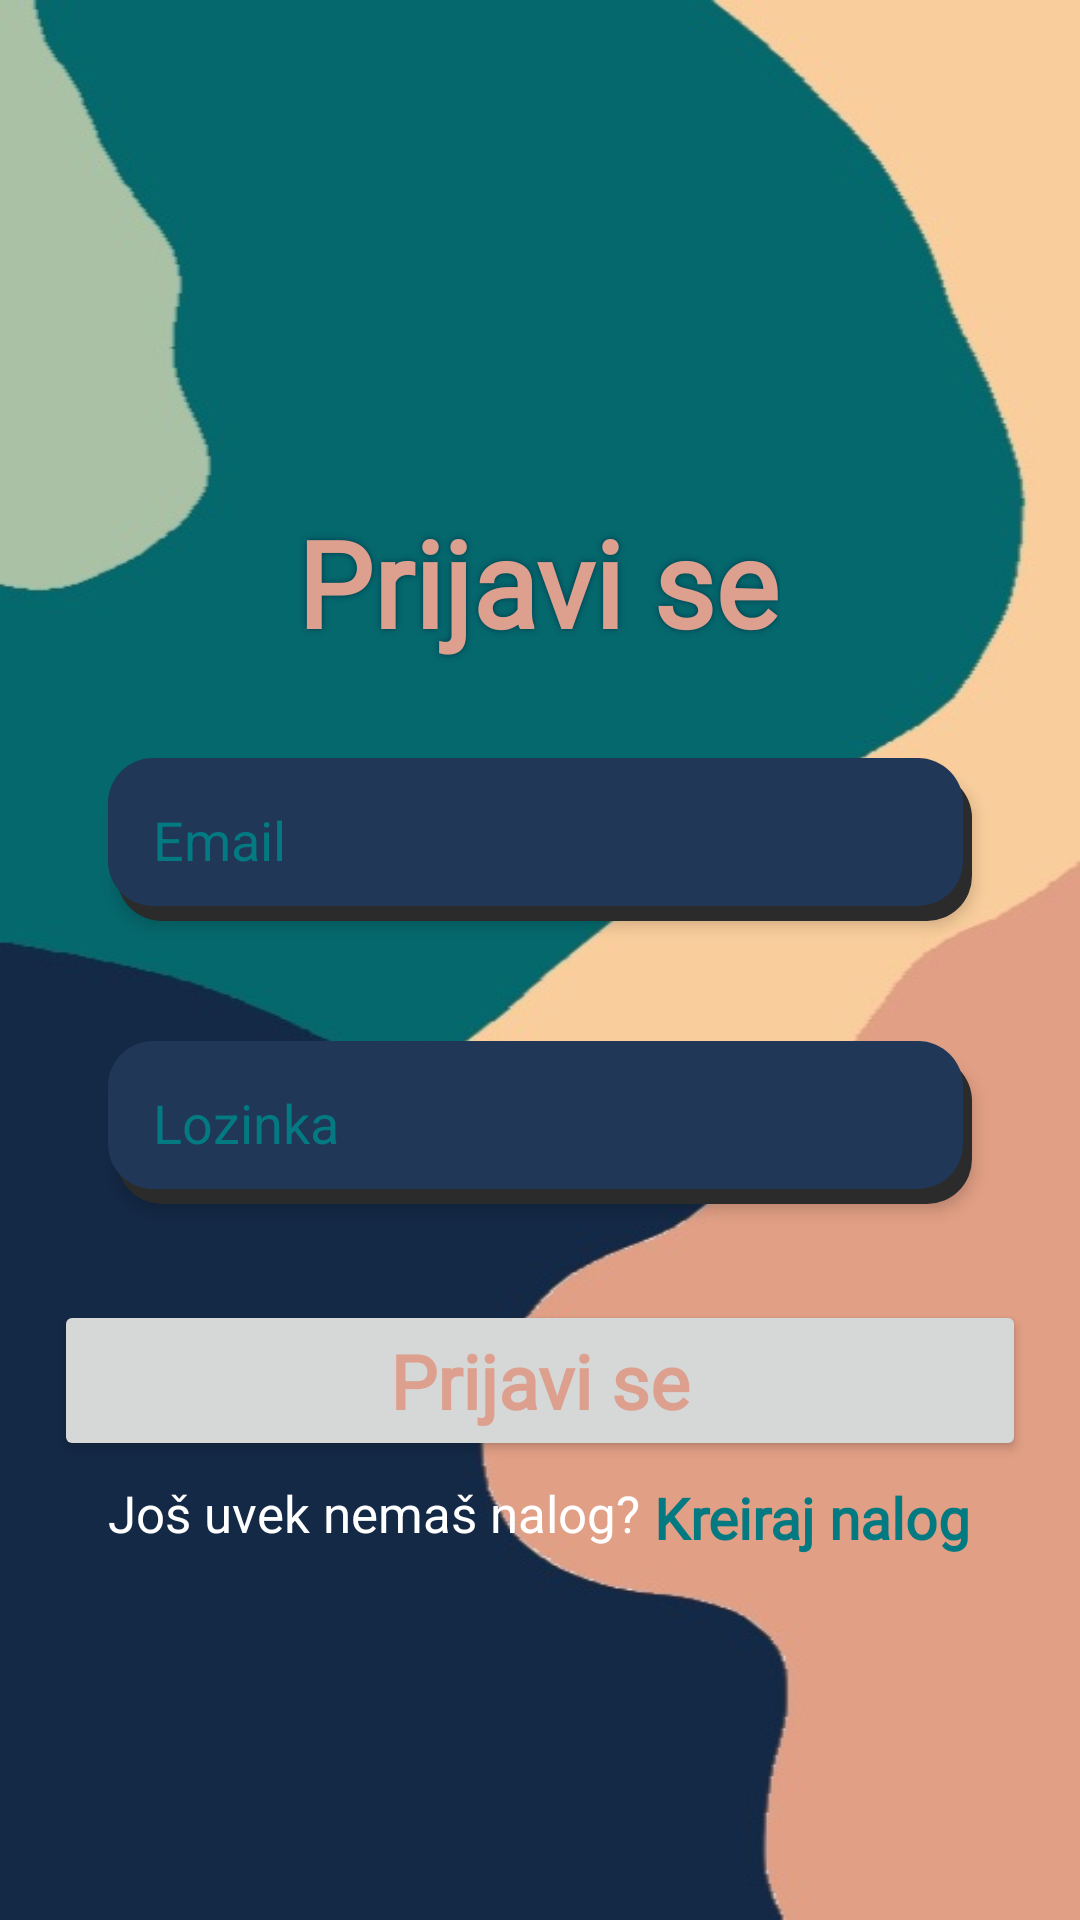

Here is an Android app screen rendered from its layout file. Give the layout XML and the strings, colors and styles it references.
<!-- AndroidManifest.xml: application theme Theme.CanvasGalerija -->
<!-- res/layout/activity_login.xml -->
<?xml version="1.0" encoding="utf-8"?>
<androidx.constraintlayout.widget.ConstraintLayout xmlns:android="http://schemas.android.com/apk/res/android"
    xmlns:app="http://schemas.android.com/apk/res-auto"
    xmlns:tools="http://schemas.android.com/tools"
    android:layout_width="match_parent"
    android:layout_height="match_parent"
    tools:context=".activities.LoginActivity"
    android:background="@drawable/log1">


    <TextView
        android:id="@+id/textView"
        android:layout_width="wrap_content"
        android:layout_height="wrap_content"
        android:fontFamily="@font/aclonica"
        android:shadowColor="@color/darkblue"
        android:shadowRadius="5"
        android:text="Prijavi se"
        android:textColor="@color/prljavoroza"
        android:textSize="40sp"
        android:textStyle="bold"
        app:layout_constraintBottom_toBottomOf="parent"
        app:layout_constraintEnd_toEndOf="parent"
        app:layout_constraintHorizontal_bias="0.497"
        app:layout_constraintStart_toStartOf="parent"
        app:layout_constraintTop_toTopOf="parent"
        app:layout_constraintVertical_bias="0.285" />

    <Button
        android:id="@+id/button"
        android:layout_width="0dp"
        android:layout_height="wrap_content"
        android:layout_marginTop="32dp"
        android:onClick="login"
        android:fontFamily="@font/aclonica"
        android:text="Prijavi se"
        android:textAllCaps="false"
        android:textColor="@color/prljavoroza"
        android:textSize="25dp"
        android:textStyle="bold"
        app:layout_constraintWidth_percent="0.9"
        app:layout_constraintEnd_toEndOf="parent"
        app:layout_constraintStart_toStartOf="parent"
        app:layout_constraintTop_toBottomOf="@+id/password" />

    <EditText
        android:singleLine="true"
        android:id="@+id/password"
        android:layout_width="0dp"
        android:layout_height="wrap_content"
        android:layout_marginTop="40dp"
        android:background="@drawable/edit_text_bg"
        android:elevation="3dp"
        android:hint="Lozinka"
        android:textColor="@color/prljavoroza"
        android:inputType="textPassword"
        android:padding="15dp"
        android:textColorHint="@color/plavozelena"
        app:layout_constraintEnd_toEndOf="parent"
        app:layout_constraintStart_toStartOf="parent"
        app:layout_constraintTop_toBottomOf="@+id/email"
        app:layout_constraintWidth_percent=".8" />

    <EditText
        android:singleLine="true"
        android:id="@+id/email"
        android:layout_width="0dp"
        android:layout_height="wrap_content"
        android:layout_marginTop="32dp"
        android:background="@drawable/edit_text_bg"
        android:elevation="3dp"
        android:hint="Email"
        android:textColor="@color/prljavoroza"
        android:padding="15dp"
        android:textColorHint="@color/plavozelena"
        app:layout_constraintEnd_toEndOf="parent"
        app:layout_constraintStart_toStartOf="parent"
        app:layout_constraintTop_toBottomOf="@+id/textView"
        app:layout_constraintWidth_percent=".8" />

    <TextView
        android:id="@+id/textView2"
        android:layout_width="wrap_content"
        android:layout_height="wrap_content"
        android:layout_marginTop="6dp"
        android:text="Još uvek nemaš nalog?"
        android:textColor="@color/white"
        android:textSize="17sp"
        app:layout_constraintEnd_toEndOf="@+id/textView"
        app:layout_constraintHorizontal_bias="0.0"
        app:layout_constraintStart_toStartOf="@+id/password"
        app:layout_constraintTop_toBottomOf="@+id/button" />

    <TextView
        android:layout_width="wrap_content"
        android:layout_height="wrap_content"
        android:onClick="register"
        android:text=" Kreiraj nalog"
        android:textColor="@color/plavozelena"
        android:fontFamily="@font/aclonica"
        android:textSize="19sp"
        android:textStyle="bold"
        app:layout_constraintBottom_toBottomOf="@+id/textView2"
        app:layout_constraintStart_toEndOf="@+id/textView2"
        app:layout_constraintTop_toTopOf="@+id/textView2"
        app:layout_constraintVertical_bias="0.0" />


</androidx.constraintlayout.widget.ConstraintLayout>
<!-- resources referenced by this layout -->
<resources>
  <color name="darkblue">#01394c</color>
  <color name="plavozelena">#037981</color>
  <color name="prljavoroza">#dda08e</color>
  <color name="white">#FFFFFFFF</color>
  <!-- drawable edit_text_bg (drawable) -->
  <?xml version="1.0" encoding="utf-8"?>
  <layer-list xmlns:android="http://schemas.android.com/apk/res/android">
      <item android:left="3dp" android:top="5dp">
          <shape>
              <solid android:color="#2b2b2b" />
              <corners android:radius="15dp" />
          </shape>
      </item>
          
      <item android:bottom="5dp" android:right="3dp">
      <shape>
          <solid android:color="@color/plavolila" />
          <corners android:radius="15dp" />
      </shape>
      </item>
  </layer-list>
  <!-- drawable log1: jpg bitmap (drawable, 20648 bytes) -->
  <style name="Theme.CanvasGalerija" parent="Theme.MaterialComponents.DayNight.NoActionBar">
          Primary brand color.
          <item name="colorPrimary">@color/purple_500</item>
          <item name="colorPrimaryVariant">@color/purple_700</item>
          <item name="colorOnPrimary">@color/white</item>
           
          <item name="colorSecondary">@color/teal_200</item>
          <item name="colorSecondaryVariant">@color/teal_700</item>
          <item name="colorOnSecondary">@color/black</item>
          
          <item name="android:statusBarColor" tools:targetApi="l">?attr/colorPrimaryVariant</item>
          
      </style>
  <color name="plavolila">#213757</color>
  <color name="purple_500">#9ccfc7</color>
  <color name="purple_700">#FF3700B3</color>
  <color name="teal_200">#FF03DAC5</color>
  <color name="teal_700">#FF018786</color>
  <color name="black">#FF000000</color>
</resources>
